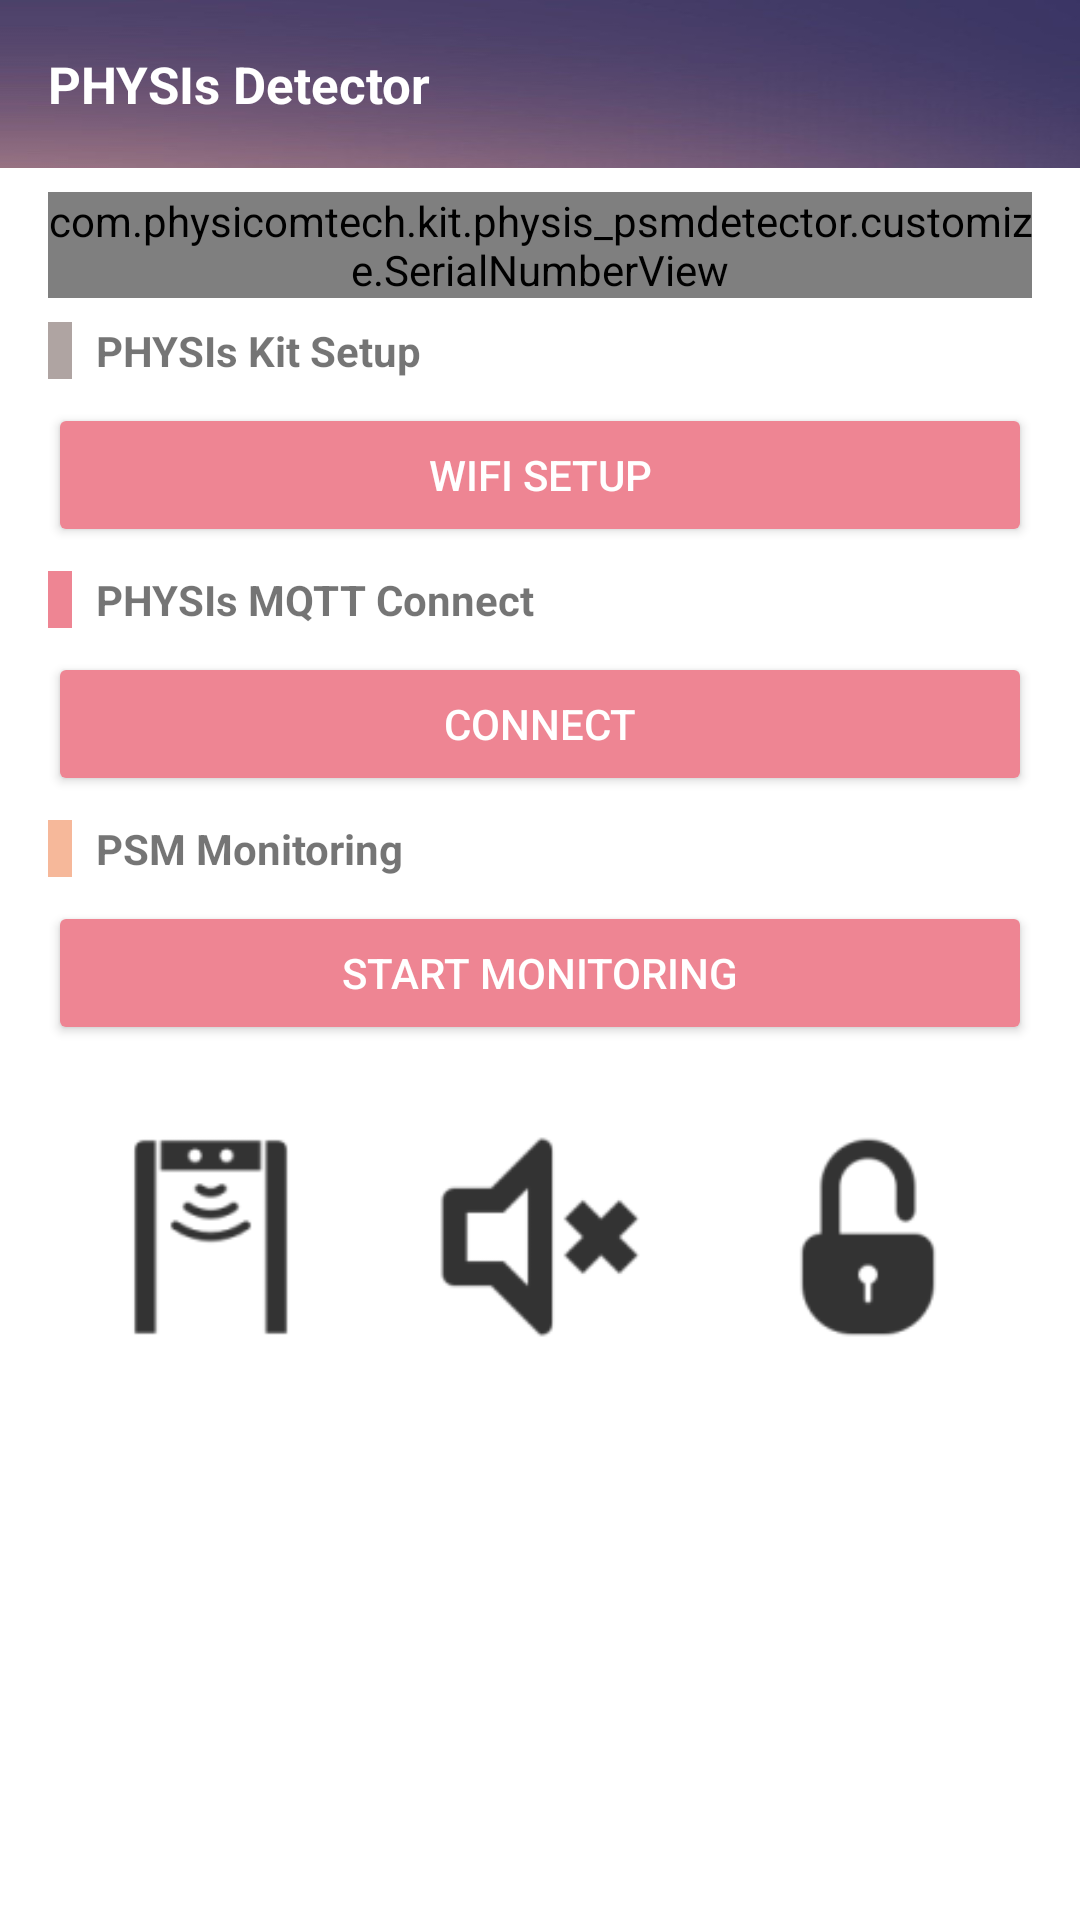

Write the Android layout XML for this screen, with the resource values it uses.
<!-- AndroidManifest.xml: application theme AppTheme -->
<!-- res/layout/activity_monitoring.xml -->
<?xml version="1.0" encoding="utf-8"?>
<LinearLayout
    xmlns:android="http://schemas.android.com/apk/res/android"
    xmlns:app="http://schemas.android.com/apk/res-auto"
    xmlns:tools="http://schemas.android.com/tools"
    android:layout_width="match_parent"
    android:layout_height="match_parent"
    android:orientation="vertical"
    android:background="@android:color/white"
    tools:context=".MonitoringActivity">

    <android.support.v7.widget.Toolbar
        android:id="@+id/toolbar"
        android:layout_width="match_parent"
        android:layout_height="?android:attr/actionBarSize"
        android:background="@drawable/bg_toolbar">
        <TextView
            android:id="@+id/toolbar_title"
            android:layout_width="wrap_content"
            android:layout_height="wrap_content"
            style="@style/ToolBarTitle"
            android:text="@string/app_name"/>
    </android.support.v7.widget.Toolbar>

    <ScrollView
        android:layout_width="match_parent"
        android:layout_height="match_parent">

        <LinearLayout
            android:layout_width="match_parent"
            android:layout_height="wrap_content"
            android:orientation="vertical"
            android:paddingTop="8dp"
            android:paddingBottom="8dp"
            android:paddingStart="16dp"
            android:paddingEnd="16dp"
            android:focusable="true"
            android:focusableInTouchMode="true">

            <com.physicomtech.kit.physis_psmdetector.customize.SerialNumberView
                android:id="@+id/snv_setup"
                android:layout_width="match_parent"
                android:layout_height="wrap_content"/>

            <LinearLayout
                android:layout_width="match_parent"
                android:layout_height="wrap_content"
                android:orientation="horizontal"
                android:layout_marginBottom="8dp"
                android:layout_marginTop="8dp">

                <TextView
                    android:layout_width="8dp"
                    android:layout_height="wrap_content"
                    android:background="@color/colorPrimaryDark" />

                <TextView
                    android:layout_width="match_parent"
                    android:layout_height="wrap_content"
                    android:layout_marginStart="8dp"
                    android:textStyle="bold"
                    android:text="PHYSIs Kit Setup" />
            </LinearLayout>

            <Button
                android:id="@+id/btn_wifi_setup"
                android:layout_width="match_parent"
                android:layout_height="wrap_content"
                android:theme="@style/BtnTheme"
                style="@style/Widget.AppCompat.Button.Colored"
                android:text="WiFi Setup"/>

            <LinearLayout
                android:layout_width="match_parent"
                android:layout_height="wrap_content"
                android:orientation="horizontal"
                android:layout_marginBottom="8dp"
                android:layout_marginTop="8dp">

                <TextView
                    android:layout_width="8dp"
                    android:layout_height="wrap_content"
                    android:background="@color/colorPhysis" />

                <TextView
                    android:layout_width="match_parent"
                    android:layout_height="wrap_content"
                    android:layout_marginStart="8dp"
                    android:textStyle="bold"
                    android:text="PHYSIs MQTT Connect" />
            </LinearLayout>

            <Button
                android:id="@+id/btn_connect"
                android:layout_width="match_parent"
                android:layout_height="wrap_content"
                android:theme="@style/BtnTheme"
                style="@style/Widget.AppCompat.Button.Colored"
                android:text="Connect"/>


            <LinearLayout
                android:layout_width="match_parent"
                android:layout_height="wrap_content"
                android:layout_marginBottom="8dp"
                android:layout_marginTop="8dp"
                android:orientation="horizontal">

                <TextView
                    android:layout_width="8dp"
                    android:layout_height="wrap_content"
                    android:background="@color/colorAccent"/>

                <TextView
                    android:layout_width="match_parent"
                    android:layout_height="wrap_content"
                    android:text="PSM Monitoring"
                    android:textStyle="bold"
                    android:layout_marginStart="8dp"/>
            </LinearLayout>

            <LinearLayout
                android:layout_width="match_parent"
                android:layout_height="wrap_content"
                android:orientation="vertical">

                <Button
                    android:id="@+id/btn_monitoring"
                    android:layout_width="match_parent"
                    android:layout_height="wrap_content"
                    android:theme="@style/BtnTheme"
                    style="@style/Widget.AppCompat.Button.Colored"
                    android:text="Start Monitoring"/>

                <LinearLayout
                    android:layout_width="match_parent"
                    android:layout_height="wrap_content"
                    android:orientation="horizontal">

                    <ImageView
                        android:id="@+id/iv_detect_pir"
                        android:layout_width="0px"
                        android:layout_height="wrap_content"
                        android:layout_weight="1"
                        android:padding="16dp"
                        android:src="@drawable/ic_pir_off"/>

                    <ImageView
                        android:id="@+id/iv_detect_sound"
                        android:layout_width="0px"
                        android:layout_height="wrap_content"
                        android:layout_weight="1"
                        android:padding="16dp"
                        android:src="@drawable/ic_sound_off"/>

                    <ImageView
                        android:id="@+id/iv_detect_hall"
                        android:layout_width="0px"
                        android:layout_height="wrap_content"
                        android:layout_weight="1"
                        android:padding="16dp"
                        android:src="@drawable/ic_lock_close"/>

                </LinearLayout>

            </LinearLayout>

        </LinearLayout>

    </ScrollView>

</LinearLayout>
<!-- resources referenced by this layout -->
<resources>
  <color name="colorAccent">#f6b89a</color>
  <color name="colorPhysis">#ee8593</color>
  <color name="colorPrimaryDark">#94766360</color>
  <!-- drawable bg_toolbar: jpg bitmap (drawable, 8782 bytes) -->
  <!-- drawable ic_lock_close: png bitmap (drawable, 1305 bytes) -->
  <!-- drawable ic_pir_off: png bitmap (drawable, 1169 bytes) -->
  <!-- drawable ic_sound_off: png bitmap (drawable, 1227 bytes) -->
  <string name="app_name">PHYSIs Detector</string>
  <style name="BtnTheme" parent="ThemeOverlay.AppCompat.Dark">
          <item name="colorButtonNormal">@android:color/darker_gray</item>    
          <item name="android:colorAccent">@color/colorPhysis</item>         
          <item name="android:textColor">@android:color/white</item>
      </style>
  <style name="ToolBarTitle" parent="@android:style/Widget.TextView">
          <item name="android:textColor">@android:color/white</item>
          <item name="android:textSize">17sp</item>
          <item name="android:textStyle">bold</item>
      </style>
  <style name="AppTheme" parent="Theme.AppCompat.Light.NoActionBar">
          
          <item name="colorPrimary">@color/colorPrimary</item>
          <item name="colorPrimaryDark">@color/colorPrimaryDark</item>
          <item name="colorAccent">@color/colorAccent</item>
      </style>
  <color name="colorPrimary">#cccccc</color>
</resources>
